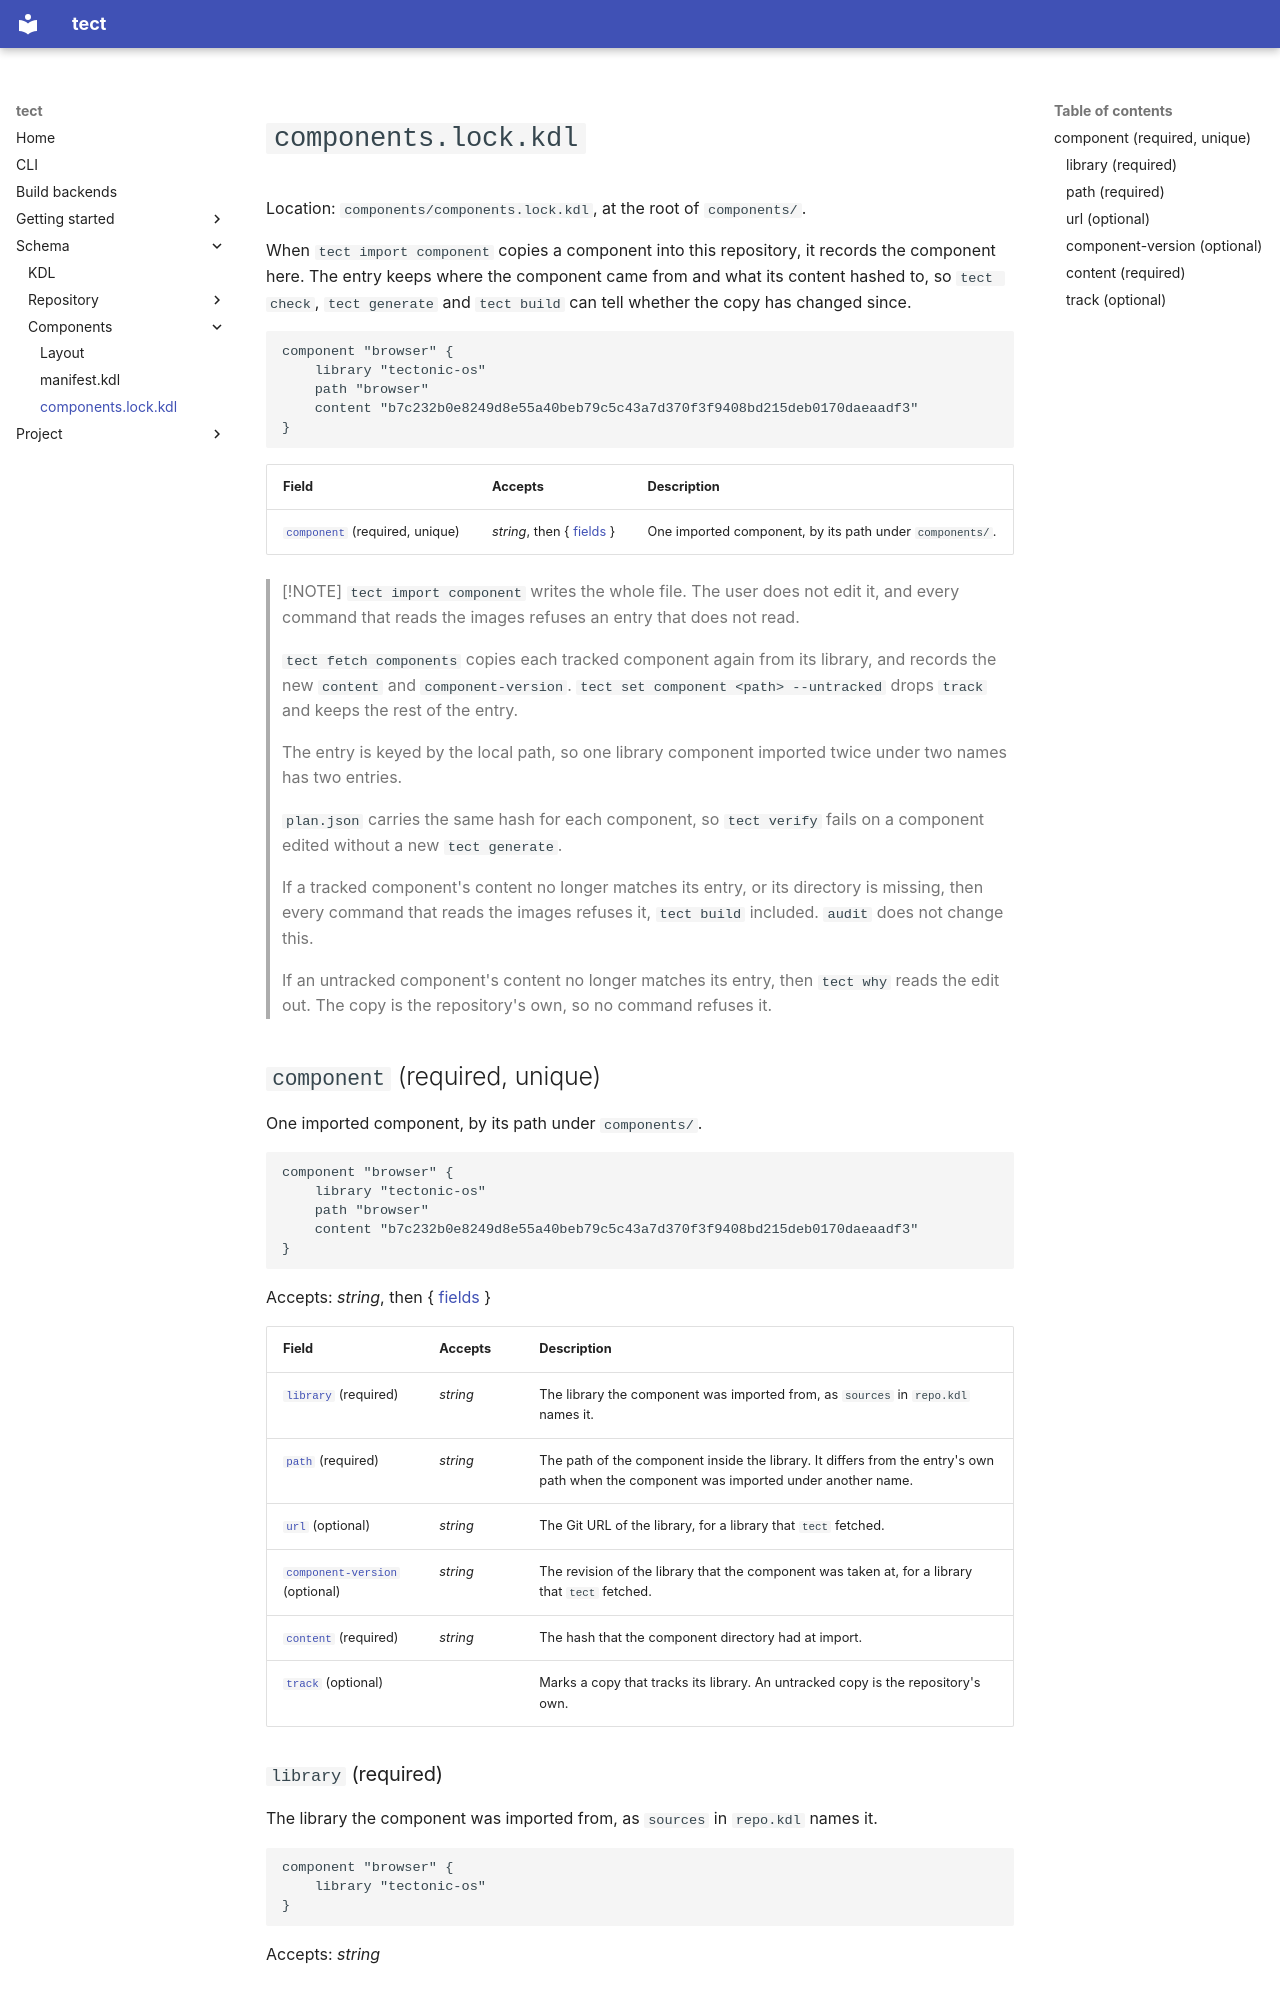

repository: tectonic-os/tectonic · page: schema/lock/index.html · generator: mkdocs

<a id="components.lock.kdl"></a>

# `components.lock.kdl`

Location: `components/components.lock.kdl`, at the root of `components/`.

When `tect import component` copies a component into this repository, it records the component here. The entry keeps where the component came from and what its content hashed to, so `tect check`, `tect generate` and `tect build` can tell whether the copy has changed since.

```kdl
component "browser" {
    library "tectonic-os"
    path "browser"
    content "b7c232b0e8249d8e55a40beb79c5c43a7d370f3f9408bd215deb0170daeaadf3"
}
```

| Field | Accepts | Description |
| --- | --- | --- |
| [`component`](#component) (required,&nbsp;unique) | *string*, then {&nbsp;[fields](#component-fields)&nbsp;} | One imported component, by its path under `components/`. |

> [!NOTE]
> `tect import component` writes the whole file. The user does not edit it, and every command that reads the images refuses an entry that does not read.
>
> `tect fetch components` copies each tracked component again from its library, and records the new `content` and `component-version`. `tect set component <path> --untracked` drops `track` and keeps the rest of the entry.
>
> The entry is keyed by the local path, so one library component imported twice under two names has two entries.
>
> `plan.json` carries the same hash for each component, so `tect verify` fails on a component edited without a new `tect generate`.
>
> If a tracked component's content no longer matches its entry, or its directory is missing, then every command that reads the images refuses it, `tect build` included. `audit` does not change this.
>
> If an untracked component's content no longer matches its entry, then `tect why` reads the edit out. The copy is the repository's own, so no command refuses it.

<a id="component"></a>
